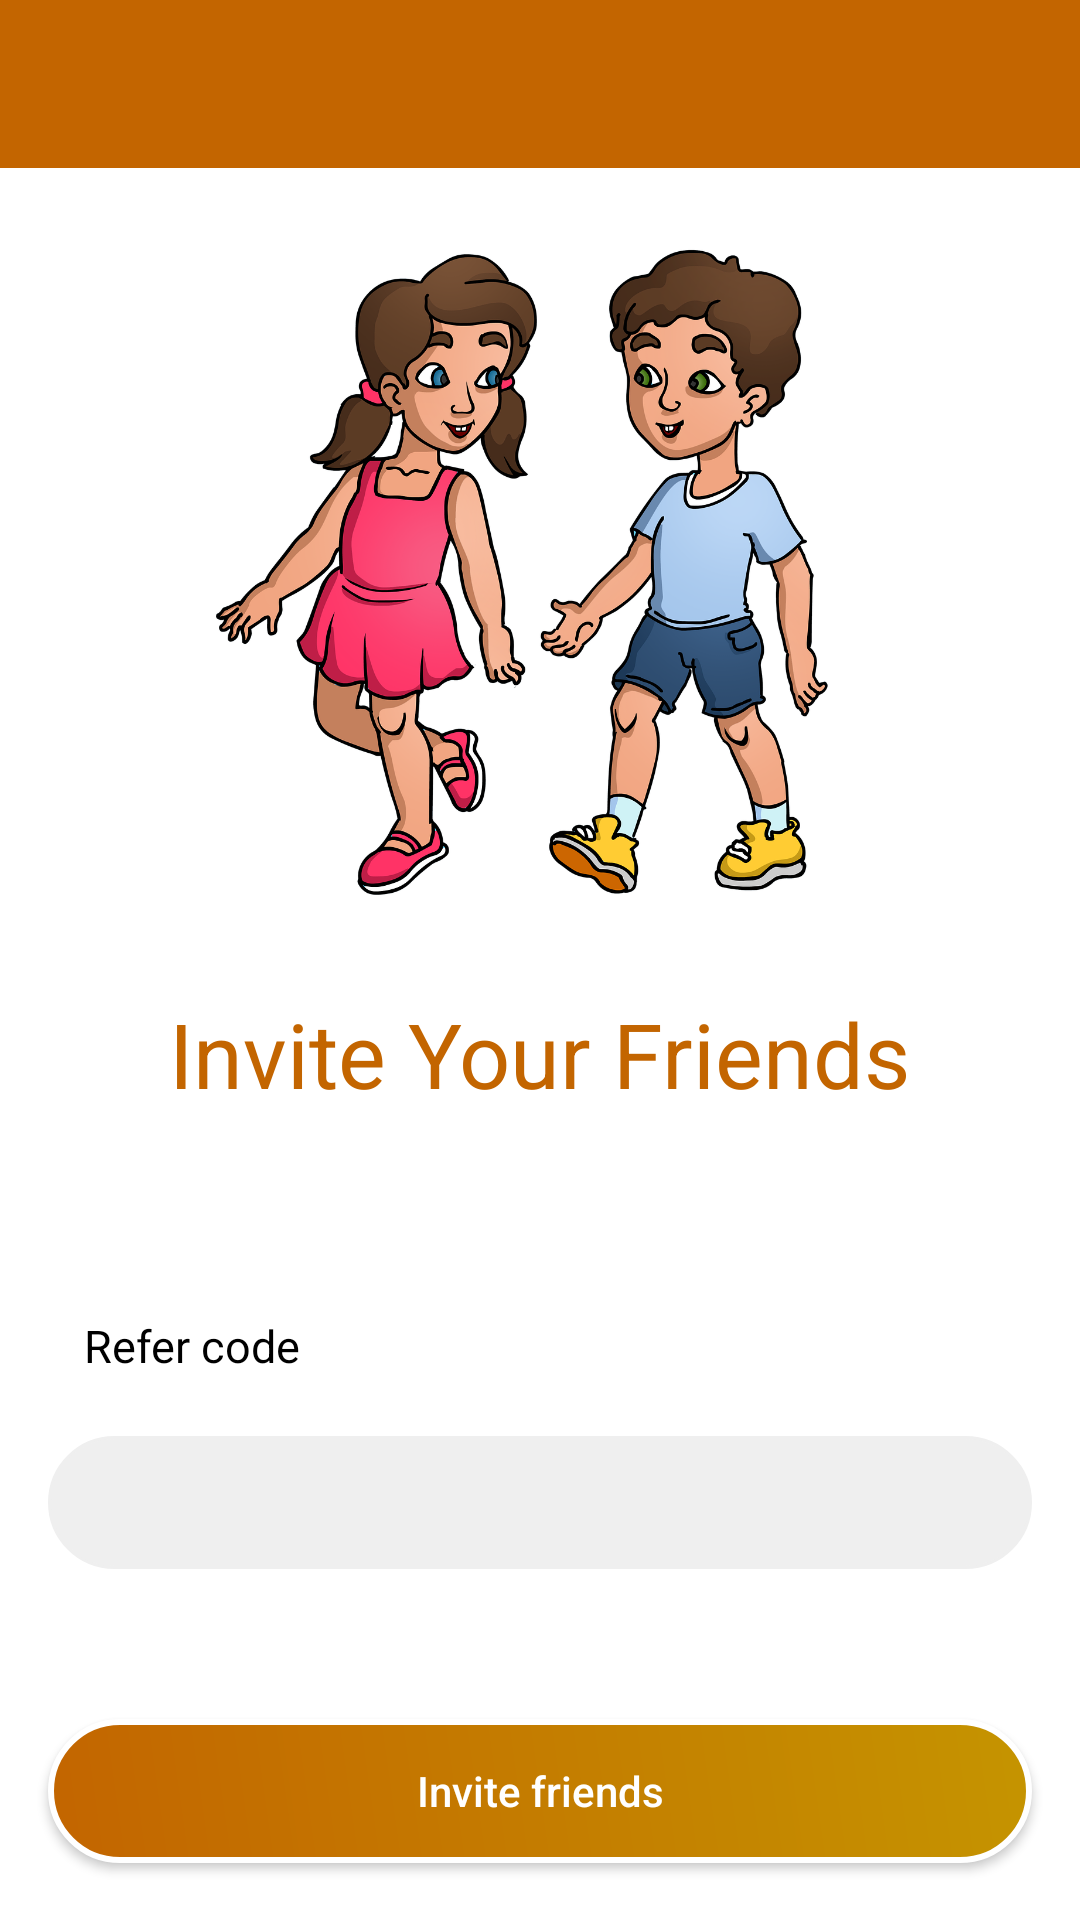

Produce the Android XML layout that renders to this screen, including the resource entries it uses.
<!-- AndroidManifest.xml: application theme Theme.ThugsOfFacts -->
<!-- res/layout/activity_invite_friends.xml -->
<?xml version="1.0" encoding="utf-8"?>
<androidx.constraintlayout.widget.ConstraintLayout xmlns:android="http://schemas.android.com/apk/res/android"
    xmlns:app="http://schemas.android.com/apk/res-auto"
    xmlns:tools="http://schemas.android.com/tools"
    android:layout_width="match_parent"
    android:layout_height="match_parent"
    tools:context="com.friends.tot_earning.Activity.InviteFriendsActivity">

    <androidx.appcompat.widget.Toolbar
        android:id="@+id/toolbar"
        android:layout_width="match_parent"
        android:layout_height="wrap_content"
        android:background="@color/primary"
        app:layout_constraintEnd_toEndOf="parent"
        app:layout_constraintStart_toStartOf="parent"
        app:layout_constraintTop_toTopOf="parent"
        app:titleTextColor="@color/white" />

    <ImageView
        android:id="@+id/imageView3"
        android:layout_width="250dp"
        android:layout_height="250dp"
        app:layout_constraintEnd_toEndOf="parent"
        app:layout_constraintStart_toStartOf="parent"
        app:layout_constraintTop_toBottomOf="@+id/toolbar"
        app:srcCompat="@drawable/invite_friends_png" />

    <TextView
        android:id="@+id/textView"
        android:layout_width="wrap_content"
        android:layout_height="wrap_content"
        android:text="Invite Your Friends"
        android:textSize="30dp"
        android:textColor="@color/primary"
        android:textStyle="normal"
        android:layout_marginTop="25dp"
        app:layout_constraintEnd_toEndOf="parent"
        app:layout_constraintStart_toStartOf="parent"
        app:layout_constraintTop_toBottomOf="@+id/imageView3" />

    <TextView
        android:id="@+id/invitation_text"
        android:layout_width="0dp"
        android:layout_height="wrap_content"
        android:textColor="@color/green"
        android:textAlignment="center"
        android:layout_marginTop="20dp"
        android:layout_marginLeft="10dp"
        android:layout_marginRight="10dp"
        android:textSize="20dp"
        app:layout_constraintEnd_toEndOf="parent"
        app:layout_constraintStart_toStartOf="parent"
        app:layout_constraintTop_toBottomOf="@+id/textView" />

    <TextView
        android:id="@+id/textView8"
        android:layout_width="wrap_content"
        android:layout_height="wrap_content"
        android:layout_marginStart="28dp"
        android:layout_marginTop="20dp"
        android:text="Refer code"
        android:textColor="@color/black"
        android:textSize="15dp"
        app:layout_constraintStart_toStartOf="parent"
        app:layout_constraintTop_toBottomOf="@+id/invitation_text" />

    <TextView
        android:id="@+id/refer_code"
        android:layout_width="0dp"
        android:layout_height="wrap_content"
        android:layout_marginLeft="16dp"
        android:layout_marginTop="20dp"
        android:layout_marginRight="16dp"
        android:background="@drawable/border_button_gray"
        android:backgroundTint="@color/gray"
        android:drawableEnd="@drawable/copy_png"
        android:drawablePadding="10dp"
        android:drawableTint="@color/coin_gray"
        android:padding="10dp"
        android:textSize="18dp"
        app:layout_constraintEnd_toEndOf="parent"
        app:layout_constraintStart_toStartOf="parent"
        app:layout_constraintTop_toBottomOf="@+id/textView8" />

    <androidx.appcompat.widget.AppCompatButton
        android:id="@+id/button2"
        android:layout_width="0dp"
        android:layout_height="wrap_content"
        android:layout_marginLeft="16dp"
        android:layout_marginTop="50dp"
        android:layout_marginRight="16dp"
        android:background="@drawable/botton_gradient"
        android:text="Invite friends"
        android:textAllCaps="false"
        android:textColor="@color/white"
        app:layout_constraintEnd_toEndOf="parent"
        app:layout_constraintStart_toStartOf="parent"
        app:layout_constraintTop_toBottomOf="@+id/refer_code" />

    <TextView
        android:id="@+id/textView11"
        android:layout_width="0dp"
        android:layout_height="wrap_content"
        android:layout_marginStart="16dp"
        android:layout_marginEnd="16dp"
        android:layout_marginTop="30dp"
        android:text="Fake users will be not accepted otherwise you added fake user then our team will be suspended your account."
        android:textAlignment="center"
        android:textColor="@color/black"
        android:textSize="15dp"
        app:layout_constraintEnd_toEndOf="parent"
        app:layout_constraintStart_toStartOf="parent"
        app:layout_constraintTop_toBottomOf="@+id/button2" />

</androidx.constraintlayout.widget.ConstraintLayout>
<!-- resources referenced by this layout -->
<resources>
  <color name="black">#FF000000</color>
  <color name="coin_gray">#B5B5B5</color>
  <color name="gray">#EFEFEF</color>
  <color name="green">#00D60B</color>
  <color name="primary">#C36500</color>
  <color name="white">#FFFFFFFF</color>
  <!-- drawable border_button_gray (drawable) -->
  <?xml version="1.0" encoding="utf-8"?>
  <layer-list xmlns:android="http://schemas.android.com/apk/res/android">
  
      <item>
          <shape android:shape="rectangle">
              <solid android:color="#CDCDCD"/>
              <stroke android:color="@color/black"
                  android:width="1dp"/>
              <corners android:radius="26dp"/>
          </shape>
      </item>
  </layer-list>
  <!-- drawable botton_gradient (drawable) -->
  <?xml version="1.0" encoding="utf-8"?>
  <layer-list xmlns:android="http://schemas.android.com/apk/res/android">
  
      <item>
          <shape android:shape="rectangle">
              <gradient android:startColor="@color/primary"
                  android:endColor="@color/yellow"
                  android:angle="45"/>
              <stroke android:width="2dp"
                  android:color="@color/white"/>
              <corners android:radius="30dp"/>
          </shape>
      </item>
  
  </layer-list>
  <!-- drawable invite_friends_png: webp bitmap (drawable, 399302 bytes) -->
  <style name="Theme.ThugsOfFacts" parent="Theme.MaterialComponents.DayNight.NoActionBar">
          
          <item name="colorPrimary">@color/primary</item>
          <item name="colorPrimaryVariant">@color/primary</item>
          <item name="colorOnPrimary">@color/white</item>
          
          <item name="colorSecondary">@color/teal_200</item>
          <item name="colorSecondaryVariant">@color/teal_700</item>
          <item name="colorOnSecondary">@color/black</item>
          
          <item name="android:statusBarColor" tools:targetApi="l">?attr/colorPrimaryVariant</item>
          
      </style>
  <color name="yellow">#C59400</color>
  <color name="teal_200">#FF03DAC5</color>
  <color name="teal_700">#FF018786</color>
</resources>
